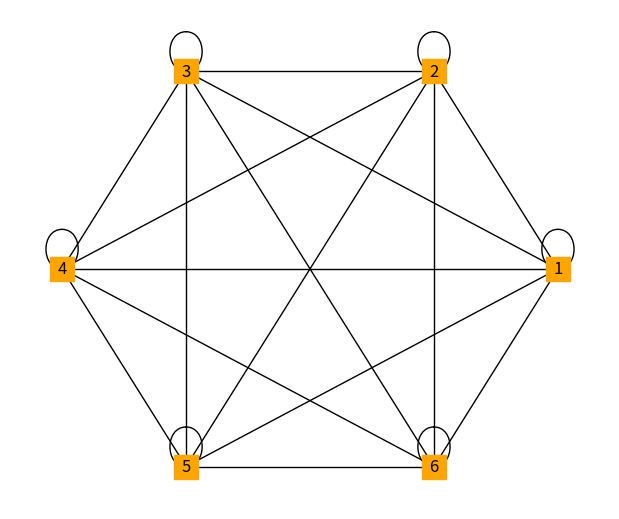

Here is the Python script that generated this plot:
import warnings
warnings.filterwarnings('ignore')
import math
import random

import numpy as np
from matplotlib import pyplot as plt
import networkx as nx


def randomly_weighted_graph(num_nodes):
    """This method adds random weights to 
    each edge of the graph.

    Parameters
    ----------
    num_nodes : no. of nodes in a graph
        Nodes are also called as vertices. 
        It takes integer values and set of vertices 
        is denoted as V(G)."""

    plt.figure(figsize=(6, 5))

    nodelist = list(range(1, num_nodes + 1))
    edgelist = []
    for i in nodelist:
        for j in nodelist:
            edgelist.append([i, j])

    p = 0
    eff_edgelist = []
    while p < len(edgelist):
        if edgelist[p][0] <= edgelist[p][1]:
            eff_edgelist.append(edgelist[p])
        p += 1

    for i in eff_edgelist:
        if i[0] == i[1]:
            i.append(0)
        else:
            i.append(random.randint(5, 50))
    eff_edgelist = [tuple(i) for i in eff_edgelist]

    G = nx.Graph()
    G.add_nodes_from(nodelist)
    G.add_weighted_edges_from(eff_edgelist)
    nx.draw_circular(
        G, node_shape='s', node_color='orange', with_labels=1)
    plt.show()

    for i in list(G.edges(data=True)):
        print([i])
    return None

if __name__ == '__main__':
    randomly_weighted_graph(6)
